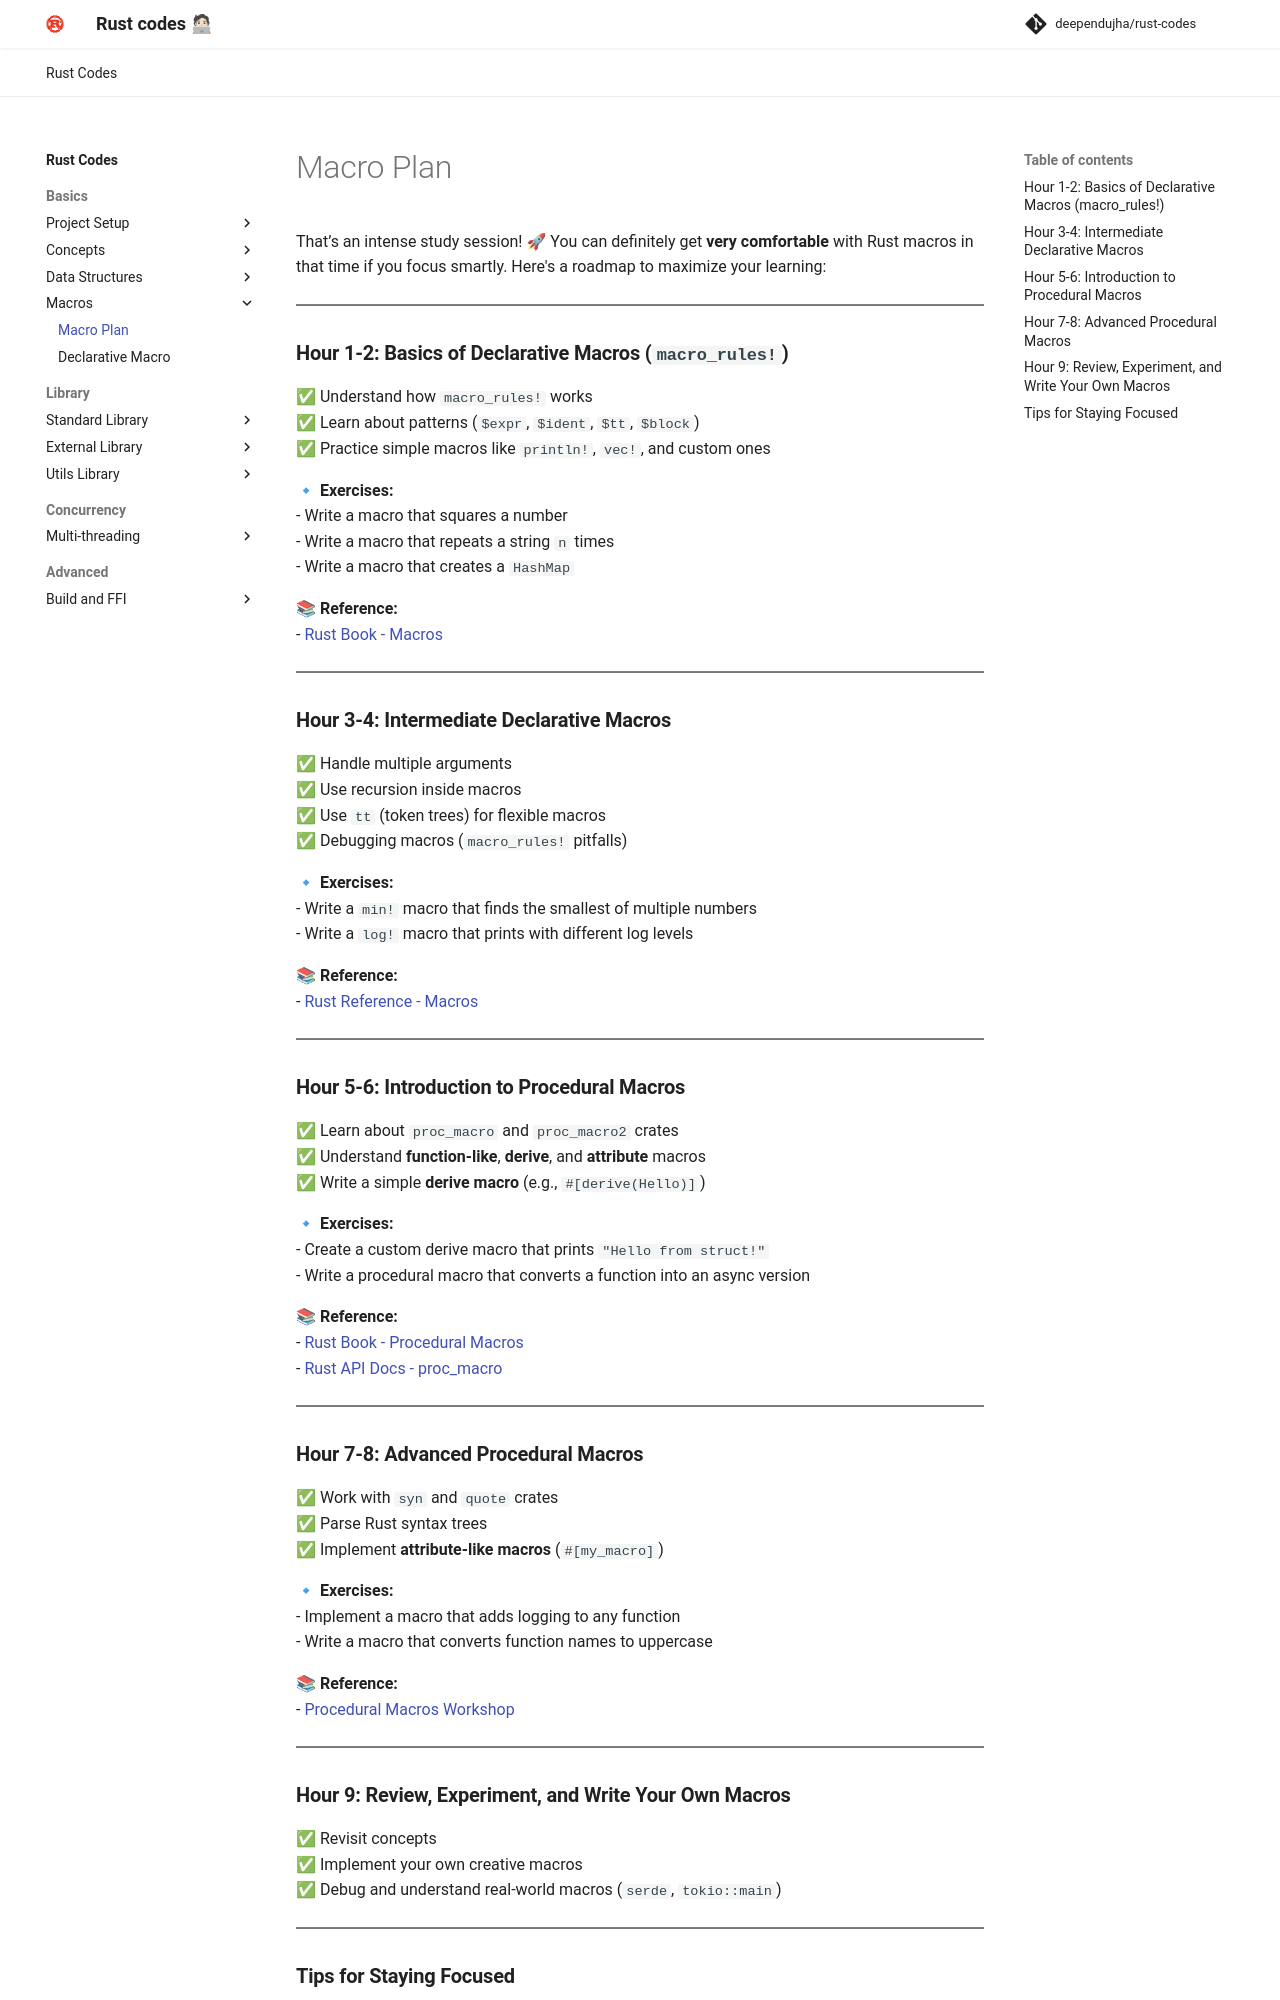

repository: deependujha/rust-codes · page: 01-basics/04-macros/macro-plan/index.html · generator: mkdocs

That’s an intense study session! 🚀 You can definitely get **very comfortable** with Rust macros in that time if you focus smartly. Here's a roadmap to maximize your learning:

---

### **Hour 1-2: Basics of Declarative Macros (`macro_rules!`)**  
✅ Understand how `macro_rules!` works  
✅ Learn about patterns (`$expr`, `$ident`, `$tt`, `$block`)  
✅ Practice simple macros like `println!`, `vec!`, and custom ones  

🔹 **Exercises:**  
- Write a macro that squares a number  
- Write a macro that repeats a string `n` times  
- Write a macro that creates a `HashMap`  

📚 **Reference:**  
- [Rust Book - Macros](https://doc.rust-lang.org/book/ch19-06-macros.html)

---

### **Hour 3-4: Intermediate Declarative Macros**  
✅ Handle multiple arguments  
✅ Use recursion inside macros  
✅ Use `tt` (token trees) for flexible macros  
✅ Debugging macros (`macro_rules!` pitfalls)

🔹 **Exercises:**  
- Write a `min!` macro that finds the smallest of multiple numbers  
- Write a `log!` macro that prints with different log levels  

📚 **Reference:**  
- [Rust Reference - Macros](https://doc.rust-lang.org/reference/macros-by-example.html)

---

### **Hour 5-6: Introduction to Procedural Macros**  
✅ Learn about `proc_macro` and `proc_macro2` crates  
✅ Understand **function-like**, **derive**, and **attribute** macros  
✅ Write a simple **derive macro** (e.g., `#[derive(Hello)]`)

🔹 **Exercises:**  
- Create a custom derive macro that prints `"Hello from struct!"`  
- Write a procedural macro that converts a function into an async version  

📚 **Reference:**  
- [Rust Book - Procedural Macros](https://doc.rust-lang.org/book/ch19-06-macros.html)  
- [Rust API Docs - proc_macro](https://doc.rust-lang.org/proc_macro/)

---

### **Hour 7-8: Advanced Procedural Macros**  
✅ Work with `syn` and `quote` crates  
✅ Parse Rust syntax trees  
✅ Implement **attribute-like macros** (`#[my_macro]`)

🔹 **Exercises:**  
- Implement a macro that adds logging to any function  
- Write a macro that converts function names to uppercase  

📚 **Reference:**  
- [Procedural Macros Workshop](https://github.com/dtolnay/proc-macro-workshop)

---
